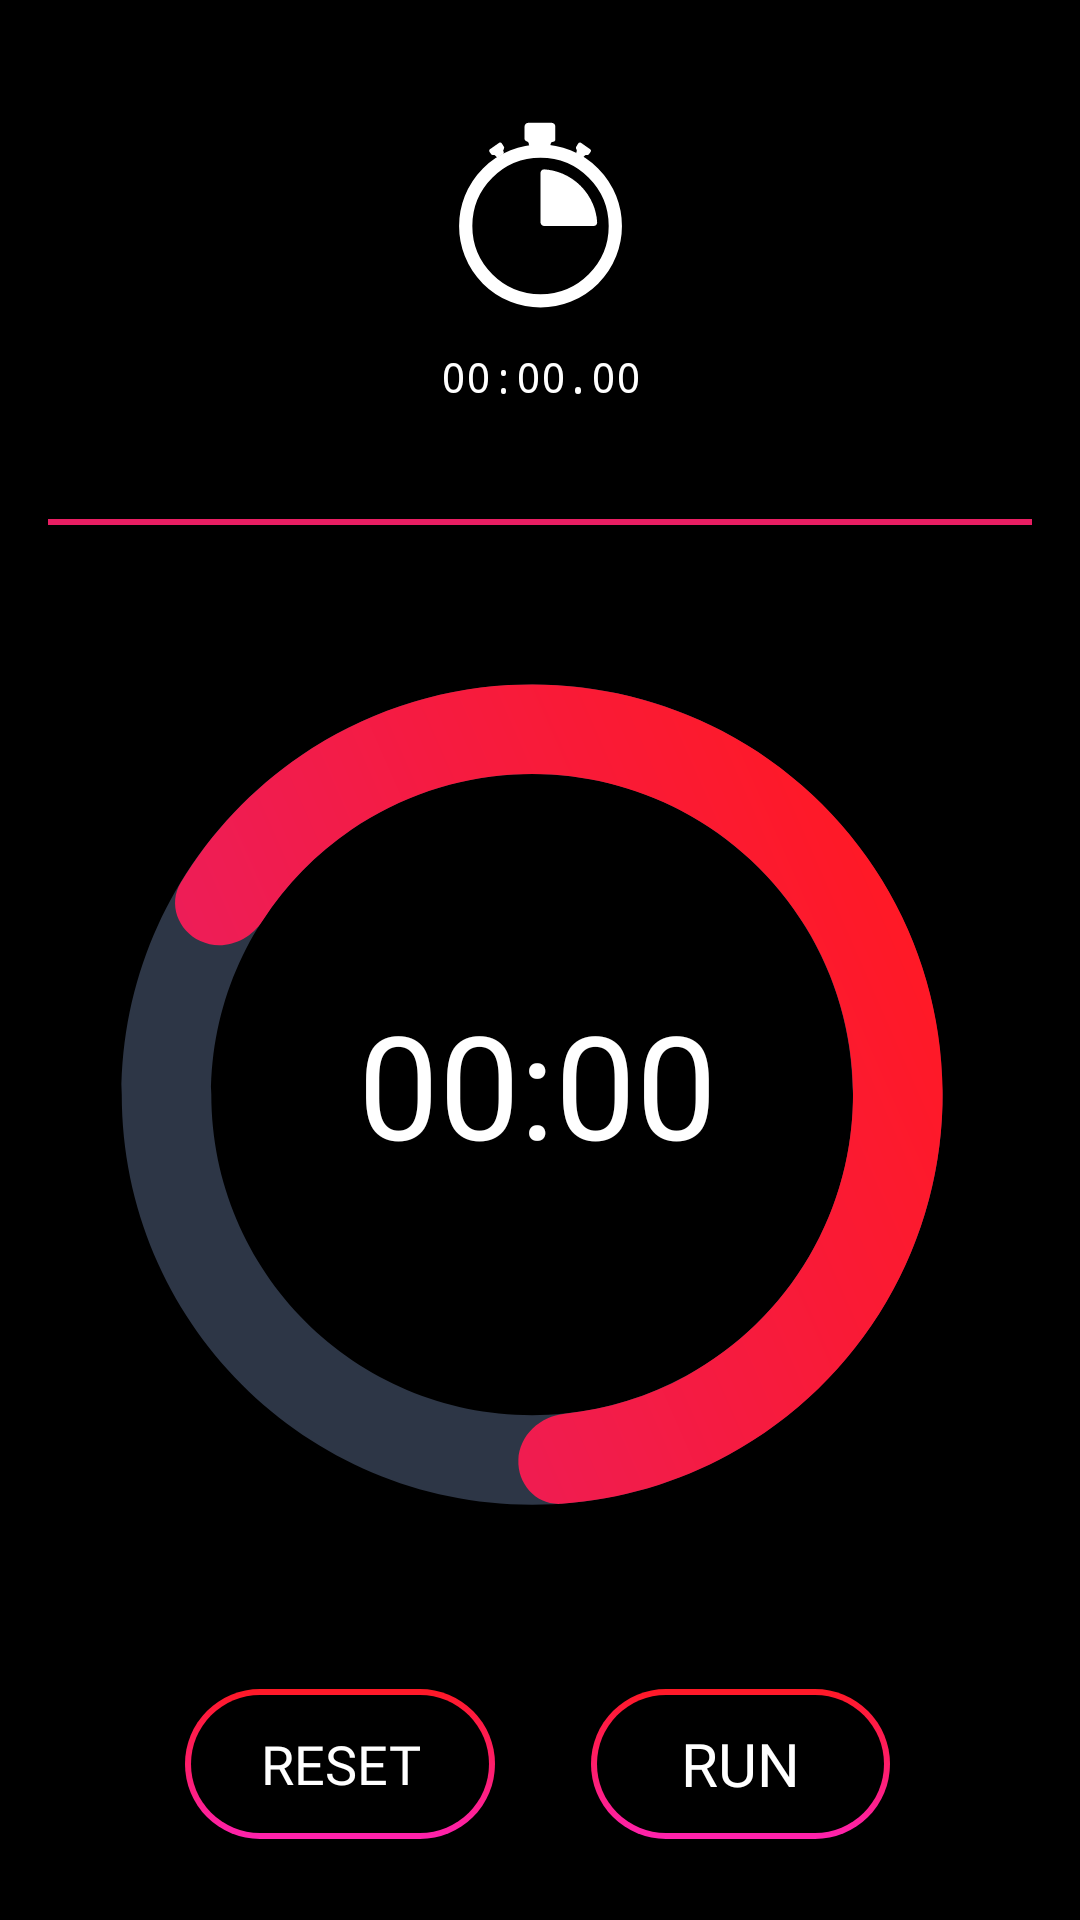

The Android layout XML behind this screen, and the referenced resources:
<!-- AndroidManifest.xml: application theme Theme.StopWatch -->
<!-- res/layout/fragment_timer.xml -->
<?xml version="1.0" encoding="utf-8"?>
<FrameLayout xmlns:android="http://schemas.android.com/apk/res/android"
    xmlns:app="http://schemas.android.com/apk/res-auto"
    xmlns:tools="http://schemas.android.com/tools"
    android:layout_width="match_parent"
    android:layout_height="match_parent"
    tools:context=".fragments.StopWatchFragment">

    <ScrollView
        android:layout_width="match_parent"
        android:layout_height="match_parent"
        android:background="@color/black">

        <androidx.constraintlayout.widget.ConstraintLayout
            android:layout_width="match_parent"
            android:layout_height="wrap_content"
            android:background="@drawable/backmain">

            <ImageView
                android:id="@+id/clockwhitebtn"
                android:layout_width="wrap_content"
                android:layout_height="wrap_content"
                android:layout_marginTop="16dp"
                android:src="@drawable/stopwatchiconanimation"
                app:layout_constraintEnd_toEndOf="parent"
                app:layout_constraintStart_toStartOf="parent"
                app:layout_constraintTop_toTopOf="parent" />


            <TextView
                android:id="@+id/clocktime"
                android:layout_width="wrap_content"
                android:layout_height="wrap_content"
                android:layout_marginTop="92dp"
                android:fontFamily="monospace"
                android:text="00:00.00"
                android:textColor="@color/white"
                app:layout_constraintEnd_toEndOf="@+id/clockwhitebtn"
                app:layout_constraintStart_toStartOf="@+id/clockwhitebtn"
                app:layout_constraintTop_toTopOf="@+id/clockwhitebtn" />

            <View
                android:id="@+id/view"
                android:layout_width="match_parent"
                android:layout_height="2dp"
                android:layout_marginStart="8dp"
                android:layout_marginTop="28dp"
                android:layout_marginEnd="8dp"
                android:background="#E91E63"
                android:backgroundTint="#E91E63"
                app:layout_constraintEnd_toEndOf="parent"
                app:layout_constraintStart_toStartOf="parent"
                app:layout_constraintTop_toBottomOf="@+id/clockwhitebtn" />


            <ImageView
                android:id="@+id/runbtn"
                android:layout_width="wrap_content"
                android:layout_height="wrap_content"
                android:layout_marginTop="8dp"
                android:src="@drawable/steps"
                app:layout_constraintEnd_toEndOf="@+id/view"
                app:layout_constraintStart_toStartOf="@+id/view"
                app:layout_constraintTop_toBottomOf="@+id/view" />

            <Chronometer
                android:id="@+id/chronometer2"
                android:layout_width="wrap_content"
                android:layout_height="wrap_content"
                android:fontFamily="@font/allerta_stencil"
                android:text="00.00.00"
                android:textColor="@color/white"
                android:textSize="48sp"
                app:layout_constraintBottom_toBottomOf="@+id/runbtn"
                app:layout_constraintEnd_toEndOf="@+id/runbtn"
                app:layout_constraintHorizontal_bias="0.497"
                app:layout_constraintStart_toStartOf="@+id/runbtn"
                app:layout_constraintTop_toBottomOf="@+id/view" />

            <androidx.appcompat.widget.AppCompatButton
                android:id="@+id/resetbtn"
                android:layout_width="wrap_content"
                android:layout_height="50dp"
                android:layout_marginTop="16dp"
                android:layout_marginEnd="16dp"
                android:background="@drawable/btnback"
                android:fontFamily="@font/krona_one"
                android:paddingStart="25dp"
                android:paddingEnd="25dp"
                android:text="Reset"
                android:textAllCaps="true"
                android:textColor="@color/white"
                android:textSize="18sp"
                app:layout_constraintEnd_toStartOf="@id/pausebtn"
                app:layout_constraintStart_toStartOf="@+id/chronometer2"
                app:layout_constraintTop_toBottomOf="@+id/runbtn" />

            <androidx.appcompat.widget.AppCompatButton
                android:id="@+id/pausebtn"
                android:layout_width="wrap_content"
                android:layout_height="50dp"
                android:layout_marginStart="16dp"
                android:layout_marginTop="16dp"
                android:background="@drawable/btnback"
                android:fontFamily="@font/krona_one"
                android:paddingStart="25dp"
                android:paddingEnd="25dp"
                android:text=" Run "
                android:textAllCaps="true"
                android:textColor="@color/white"
                android:textSize="20sp"
                app:layout_constraintEnd_toEndOf="@+id/chronometer2"
                app:layout_constraintStart_toEndOf="@id/resetbtn"
                app:layout_constraintTop_toBottomOf="@+id/runbtn" />

        </androidx.constraintlayout.widget.ConstraintLayout>

    </ScrollView>
</FrameLayout>
<!-- resources referenced by this layout -->
<resources>
  <color name="black">#FF000000</color>
  <color name="white">#FFFFFFFF</color>
  <!-- drawable backmain (drawable) -->
  <?xml version="1.0" encoding="utf-8"?>
  <layer-list xmlns:android="http://schemas.android.com/apk/res/android">
      <item>
          <shape android:shape="rectangle" >
              <gradient
                  android:startColor="#000000"
                  android:endColor="#000000"
                  android:angle="-90" />
              <padding
                  android:left="8dp"
                  android:top="8dp"
                  android:right="8dp"
                  android:bottom="8dp" />
          </shape>
      </item>
  </layer-list>
  <!-- drawable btnback (drawable) -->
  <layer-list xmlns:android="http://schemas.android.com/apk/res/android">
  
      <item>
          <shape android:shape="rectangle">
              <gradient
                  android:startColor="#FF1926"
                  android:endColor="#FE22AD"
                  android:angle="-90"/>
              <corners android:radius="27dp" />
          </shape>
      </item>
  
      <item android:left="2dp" android:right="2dp" android:top="2dp" android:bottom="2dp">
          <shape android:shape="rectangle">
              <solid android:color="@color/black" />
              <corners android:radius="25dp" />
          </shape>
      </item>
  
  </layer-list>
  <!-- drawable steps: vector/xml drawable (drawable, 3187 chars, omitted) -->
  <!-- drawable stopwatchiconanimation: vector/xml drawable (drawable, 2071 chars, omitted) -->
  <style name="Theme.StopWatch" parent="Theme.Material3.DayNight.NoActionBar">
  
          <item name="colorPrimary">@color/tint</item>
          <item name="colorPrimaryVariant">@color/tint</item>
          <item name="colorOnPrimary">@color/white</item>
          
          <item name="colorSecondary">@color/betterorange</item>
          <item name="colorSecondaryVariant">@color/betterrose</item>
          <item name="colorOnSecondary">@color/black</item>
          
          <item name="android:statusBarColor">?attr/colorPrimaryVariant</item>
      </style>
  <color name="tint">#F1184B</color>
  <color name="betterorange">#F44336</color>
  <color name="betterrose">#E91E63</color>
</resources>
